Image classification data set "data" (Zion74/PV-panel-classification on GitHub). Class labels (3): no ash, little ash, fully covered in ash.

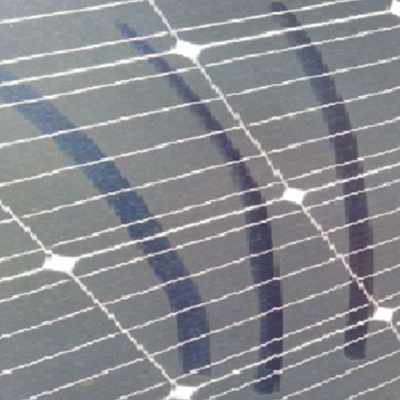
Label: little ash

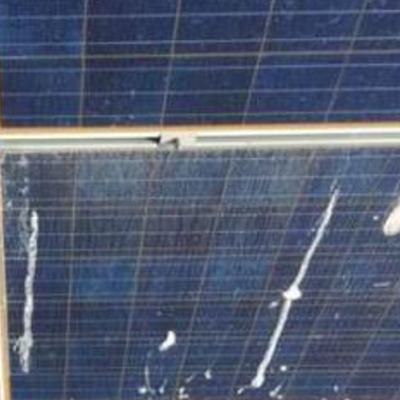
Label: little ash

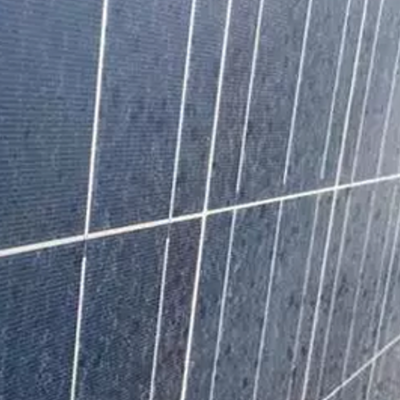
Label: little ash

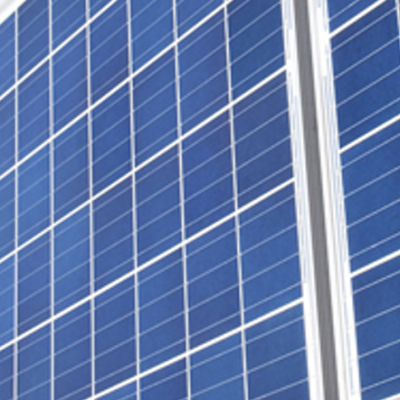
Label: no ash

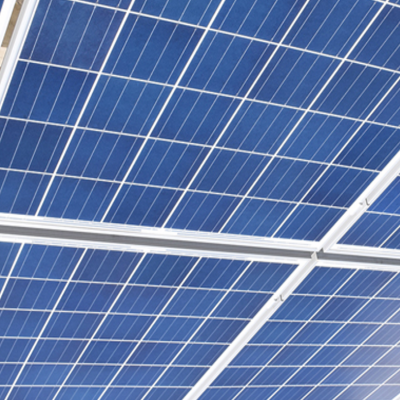
Label: no ash

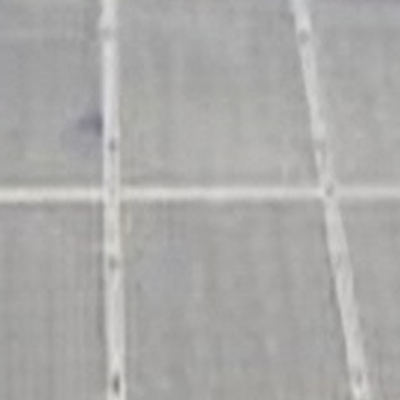
Label: fully covered in ash
